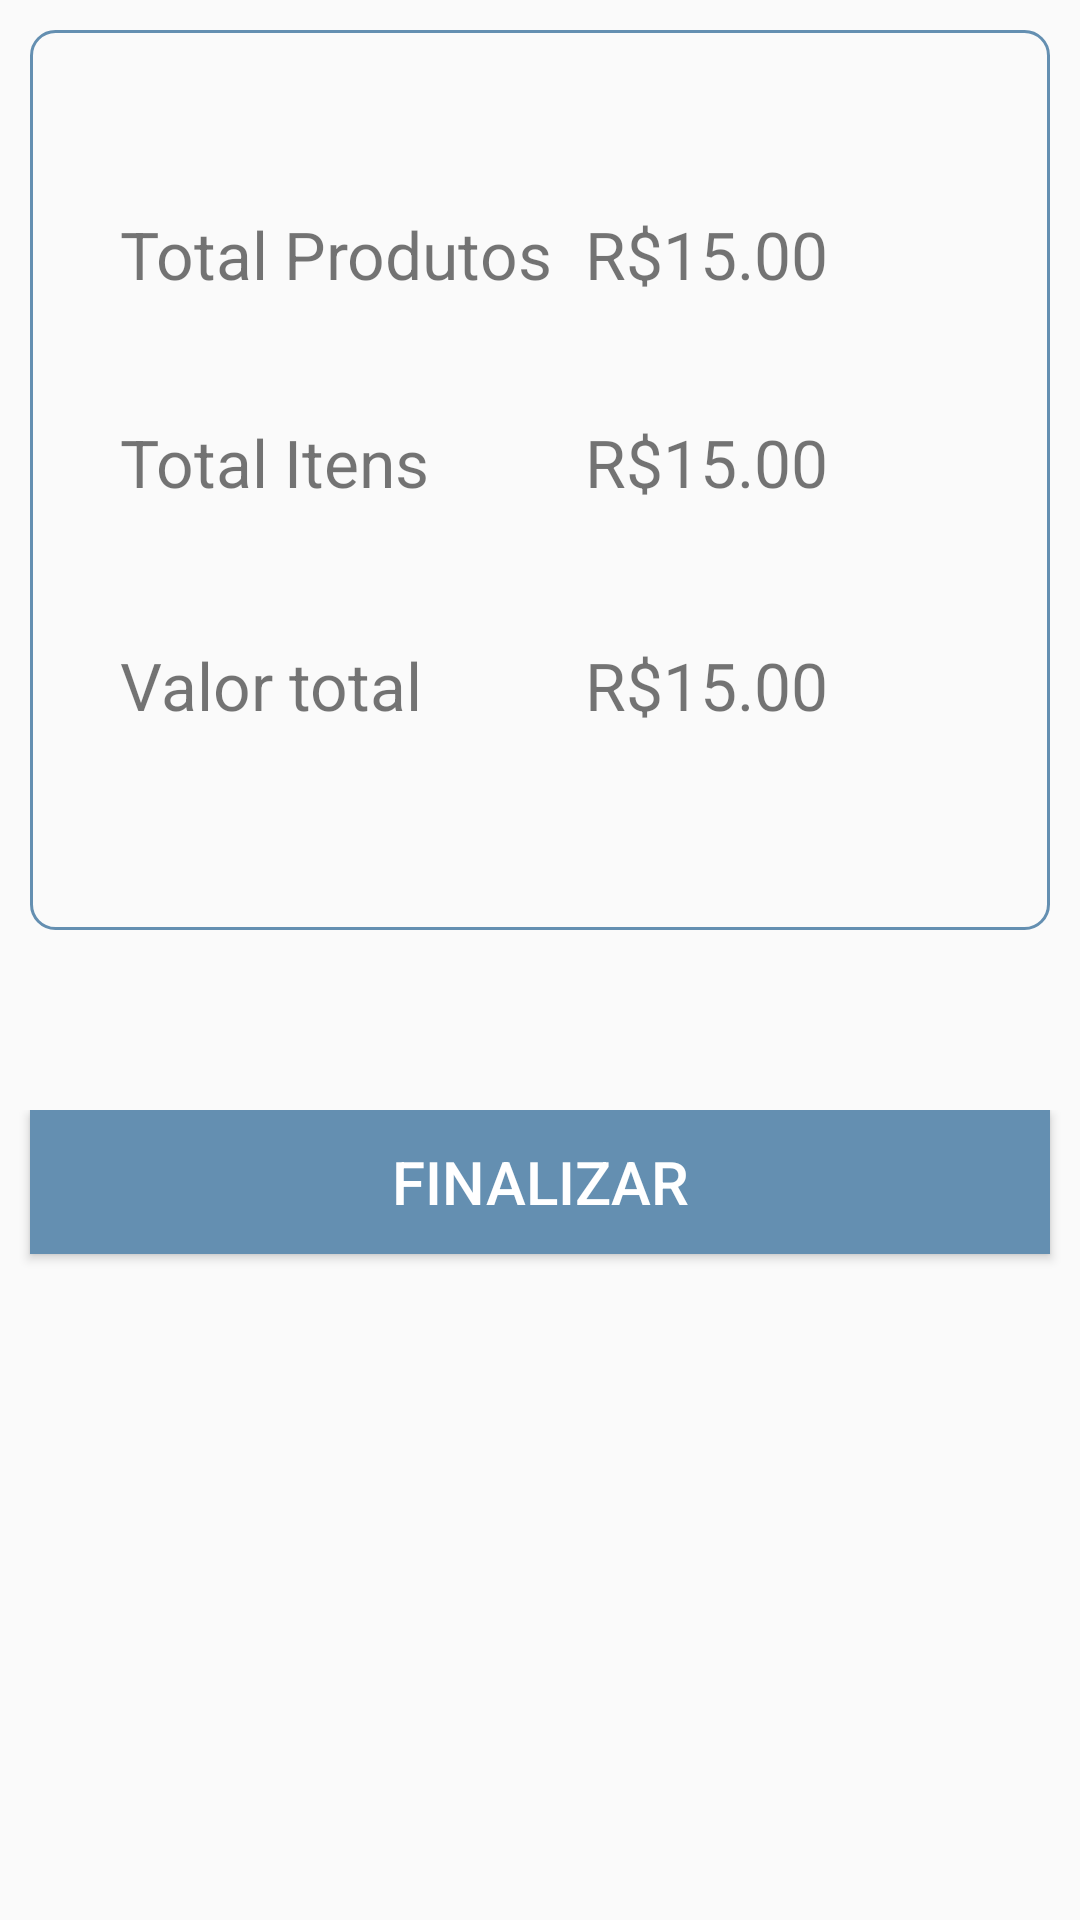

Here is an Android app screen rendered from its layout file. Give the layout XML and the strings, colors and styles it references.
<!-- AndroidManifest.xml: application theme AppTheme -->
<!-- res/layout/page_resumo.xml -->
<?xml version="1.0" encoding="utf-8"?>
<LinearLayout
    xmlns:android="http://schemas.android.com/apk/res/android"
    android:layout_width="match_parent"
    android:layout_height="match_parent"
    android:orientation="vertical">

    <LinearLayout
        android:layout_width="match_parent"
        android:layout_height="match_parent"
        android:background="@drawable/bordaslistapedidos"
        android:orientation="vertical"
        android:layout_margin="10dp"
        android:layout_weight="0.5"
        android:paddingLeft="30dp">

        <LinearLayout
            android:layout_width="match_parent"
            android:layout_height="wrap_content"
            android:orientation="horizontal"
            android:layout_marginTop="60dp">
            <TextView
                android:layout_width="match_parent"
                android:layout_height="wrap_content"
                android:text="Total Produtos"
                android:textSize="22sp"
                android:layout_weight="0.5" />
            <TextView
                android:layout_width="match_parent"
                android:layout_height="wrap_content"
                android:text="R$15.00"
                android:textSize="22sp"
                android:layout_weight="0.5"/>
        </LinearLayout>

        <LinearLayout
            android:layout_width="match_parent"
            android:layout_height="wrap_content"
            android:orientation="horizontal"
            android:layout_marginTop="40dp">
            <TextView
                android:layout_width="match_parent"
                android:layout_height="wrap_content"
                android:text="Total Itens"
                android:textSize="22sp"
                android:layout_weight="0.5"/>
            <TextView
                android:layout_width="match_parent"
                android:layout_height="wrap_content"
                android:text="R$15.00"
                android:textSize="22sp"
                android:layout_weight="0.5"/>
        </LinearLayout>
        <LinearLayout
            android:layout_width="match_parent"
            android:layout_height="wrap_content"
            android:orientation="horizontal"
            android:layout_marginTop="45dp">
            <TextView
                android:layout_width="match_parent"
                android:layout_height="wrap_content"
                android:text="Valor total"
                android:textSize="22sp"
                android:layout_weight="0.5"/>
            <TextView
                android:layout_width="match_parent"
                android:layout_height="wrap_content"
                android:text="R$15.00"
                android:textSize="22sp"
                android:layout_weight="0.5"/>
        </LinearLayout>
    </LinearLayout>
    <LinearLayout
        android:layout_width="match_parent"
        android:layout_height="match_parent"
        android:orientation="vertical"
        android:layout_marginTop="50dp"
        android:layout_weight="0.5">
        <Button
            android:layout_width="match_parent"
            android:layout_height="wrap_content"
            android:text="Finalizar"
            android:textColor="#FFF"
            android:layout_marginRight="10dp"
            android:layout_marginLeft="10dp"
            android:background="@color/colorBtNovoProduto"
            android:textSize="20sp" />
    </LinearLayout>
</LinearLayout>
<!-- resources referenced by this layout -->
<resources>
  <color name="colorBtNovoProduto">#648FB1</color>
  <!-- drawable bordaslistapedidos (drawable) -->
  <?xml version="1.0" encoding="utf-8"?>
  <shape xmlns:android="http://schemas.android.com/apk/res/android">
      <corners
          android:radius="8dp"/>
      <stroke
          android:width="1dp"
          android:color="@color/colorPrimary"/>
  </shape>
  <style name="AppTheme" parent="Theme.AppCompat.Light.DarkActionBar">
          
          <item name="colorPrimary">@color/colorPrimary</item>
          <item name="colorPrimaryDark">@color/colorPrimaryDark</item>
          <item name="colorAccent">@color/colorAccent</item>
      </style>
  <color name="colorPrimary">#648FB1</color>
  <color name="colorPrimaryDark">#648FB1</color>
  <color name="colorAccent">#009688</color>
</resources>
